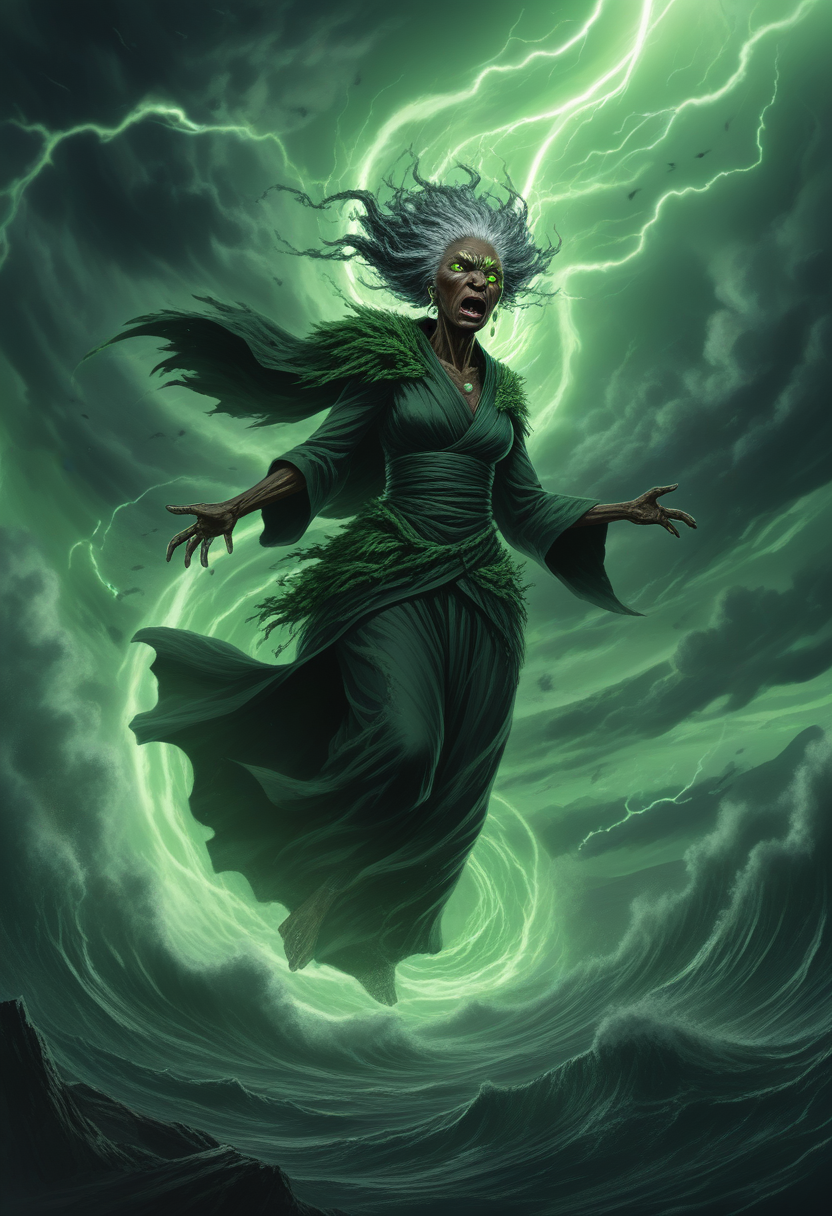
Generation parameters embedded in this image by AUTOMATIC1111 Stable Diffusion web UI or a fork of it (Forge, ...) (PNG 'parameters' text chunk):
(((masterpiece))),(best quality),((ultra-detailed)),ghibli,design,illustrator,anime style,
 featured on pixiv,  fantasy art,  anime style,  manga style,  highly detailed,  
black elder druid woman, an epic dramatic catastrophic image of a tornado of desperate souls, in motion, soft acid green light, austere, portrait
Negative prompt: ( nude:1.2)
Steps: 22, Sampler: Euler a, CFG scale: 3.5, Seed: 2151735726, Size: 832x1216, Model hash: ccbf759201, Model: AIPG add X, VAE hash: 235745af8d, VAE: madebyollinsdxl-vae-fp16-fix.safetensors, ENSD: 2828, Discard penultimate sigma: True, SGM noise multiplier: True, Version: f0.0.17v1.8.0rc-latest-276-g29be1da7